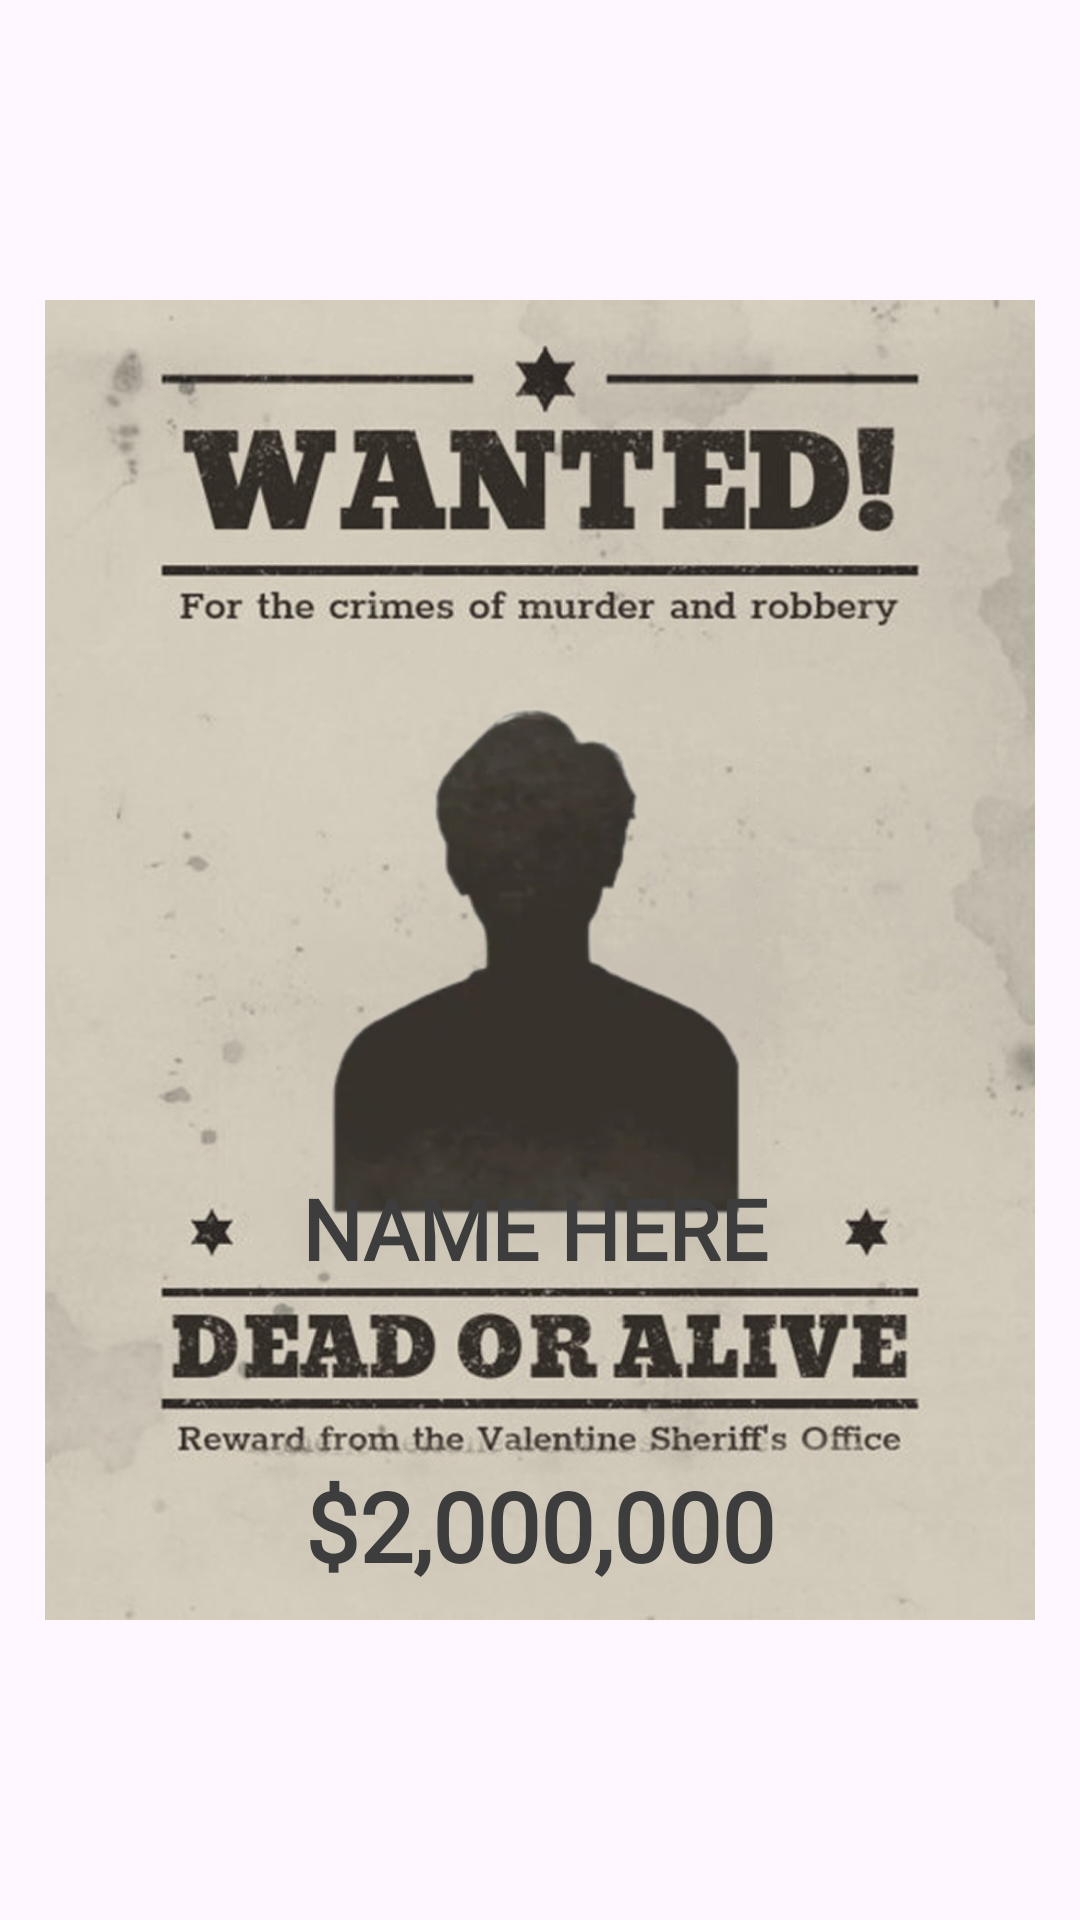

Layout XML and referenced resources for this Android screen:
<!-- AndroidManifest.xml: application theme Theme.BaseProject -->
<!-- res/layout/layout_poster_template_1.xml -->
<?xml version="1.0" encoding="utf-8"?>
<androidx.constraintlayout.widget.ConstraintLayout
    xmlns:android="http://schemas.android.com/apk/res/android"
    xmlns:app="http://schemas.android.com/apk/res-auto"
    xmlns:tools="http://schemas.android.com/tools"
    android:id="@+id/layoutPosterContent"
    android:layout_width="match_parent"
    android:layout_height="wrap_content"
    android:clipChildren="false"
    android:background="@android:color/transparent"
    android:clipToPadding="false">


    
    <ImageView
        android:id="@+id/imgTemplateShadow"
        android:layout_width="0dp"
        android:layout_height="0dp"
        android:layout_marginStart="-50dp"
        android:layout_marginTop="-50dp"
        android:layout_marginEnd="-50dp"
        android:layout_marginBottom="-50dp"
        android:padding="50dp"
        android:scaleType="fitXY"
        android:visibility="gone"
        android:layerType="hardware"
        android:clipToPadding="false"
        app:layout_constraintTop_toTopOf="parent"
        app:layout_constraintBottom_toBottomOf="parent"
        app:layout_constraintStart_toStartOf="parent"
        app:layout_constraintEnd_toEndOf="parent" />
    
    <ImageView
        android:id="@+id/imgTemplate"
        android:layout_width="0dp"
        android:layout_height="0dp"
        android:layout_margin="15dp"
        android:scaleType="fitXY"
        android:src="@drawable/template"
        tools:src="@drawable/template_1_preview"
        app:layout_constraintDimensionRatio="H,3:4"
        app:layout_constraintTop_toTopOf="parent"
        app:layout_constraintStart_toStartOf="parent"
        app:layout_constraintEnd_toEndOf="parent"
        app:layout_constraintBottom_toBottomOf="parent" />



    
    <ImageView
        android:id="@+id/imgAvatarShadow"
        android:layout_width="0dp"
        android:layout_height="0dp"
        android:scaleType="fitXY"
        android:visibility="gone"
        android:layerType="hardware"
        android:clipToPadding="false"
        app:layout_constraintWidth_percent="0.55"
        app:layout_constraintHeight_percent="0.4"
        app:layout_constraintTop_toTopOf="@id/imgAvatar"
        app:layout_constraintBottom_toBottomOf="@id/imgAvatar"
        app:layout_constraintStart_toStartOf="parent"
        app:layout_constraintEnd_toEndOf="parent" />

    
    <ImageView
        android:id="@+id/imgAvatar"
        android:layout_width="0dp"
        android:layout_height="0dp"
        android:scaleType="fitXY"
        android:src="@drawable/avatar"
        app:layout_constraintWidth_percent="0.5"
        app:layout_constraintHeight_percent="0.35"
        app:layout_constraintTop_toTopOf="@id/imgTemplate"
        app:layout_constraintBottom_toBottomOf="@id/imgTemplate"
        app:layout_constraintStart_toStartOf="parent"
        app:layout_constraintEnd_toEndOf="parent"
        app:layout_constraintVertical_bias="0.44" />

    
    <TextView
        android:id="@+id/tvName"
        android:layout_width="0dp"
        android:layout_height="wrap_content"
        android:fontFamily="@font/roboto_bold"
        android:text="NAME HERE"
        android:textColor="#3D3D3D"
        android:textSize="28sp"
        android:textStyle="bold"
        android:gravity="center"
        android:maxLines="1"
        app:layout_constraintTop_toTopOf="@id/imgTemplate"
        app:layout_constraintBottom_toBottomOf="@id/imgTemplate"
        app:layout_constraintStart_toStartOf="@id/guidline"
        app:layout_constraintEnd_toEndOf="@id/guidline1"
        app:layout_constraintVertical_bias="0.722" />

    
    <TextView
        android:id="@+id/tvBounty"
        android:layout_width="0dp"
        android:layout_height="wrap_content"
        android:fontFamily="@font/roboto_bold"
        android:text="$2,000,000"
        android:gravity="center"
        app:layout_constraintWidth_percent="0.8"
        android:textColor="#3D3D3D"
        android:textSize="32sp"
        android:textStyle="bold"
        app:layout_constraintTop_toTopOf="@id/imgTemplate"
        app:layout_constraintBottom_toBottomOf="@id/imgTemplate"
        app:layout_constraintStart_toStartOf="parent"
        app:layout_constraintEnd_toEndOf="parent"
        app:layout_constraintVertical_bias="0.975" />

    <androidx.constraintlayout.widget.Guideline android:layout_width="wrap_content"
        android:layout_height="wrap_content"
        android:orientation="vertical"
        android:id="@+id/guidline"
        app:layout_constraintGuide_percent="0.215"
        />
    <androidx.constraintlayout.widget.Guideline android:layout_width="wrap_content"
        android:layout_height="wrap_content"
        android:orientation="vertical"
        android:id="@+id/guidline1"
        app:layout_constraintGuide_percent="0.775"
        />


</androidx.constraintlayout.widget.ConstraintLayout>
<!-- resources referenced by this layout -->
<resources>
  <!-- drawable avatar: webp bitmap (drawable, 10110 bytes) -->
  <!-- drawable template: png bitmap (drawable, 671196 bytes) -->
  <!-- drawable template_1_preview: webp bitmap (drawable, 10448 bytes) -->
  <style name="Theme.BaseProject" parent="Base.Theme.BaseProject" />
  <style name="Base.Theme.BaseProject" parent="Theme.Material3.DayNight.NoActionBar">
          <item name="android:windowTranslucentStatus">false</item>
          <item name="android:statusBarColor">@android:color/transparent</item>
          <item name="android:windowTranslucentNavigation">false</item>
          <item name="android:fitsSystemWindows">false</item>
      </style>
</resources>
